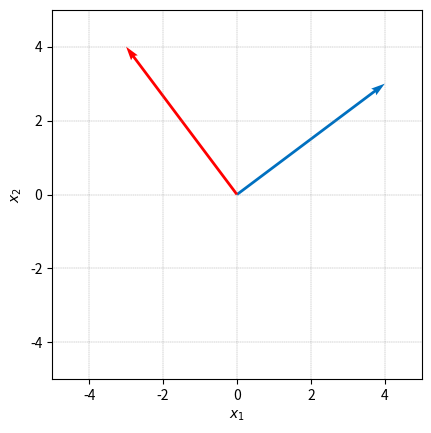

This chart was generated by the following Python code:

###############
# Authored by Weisheng Jiang
# Book 4  |  From Basic Arithmetic to Machine Learning
# Published and copyrighted by Tsinghua University Press
# Beijing, China, 2022
###############

# Bk4_Ch1_01.py

import numpy as np
import matplotlib.pyplot as plt

def draw_vector(vector,RBG): 
    array = np.array([[0, 0, vector[0], vector[1]]])
    X, Y, U, V = zip(*array)
    plt.quiver(X, Y, U, V,angles='xy', scale_units='xy',scale=1,color = RBG)

fig, ax = plt.subplots()

draw_vector([4,3],np.array([0,112,192])/255)
draw_vector([-3,4],np.array([255,0,0])/255)

plt.ylabel('$x_2$')
plt.xlabel('$x_1$')
plt.axis('scaled')
ax.set_xlim([-5, 5])
ax.set_ylim([-5, 5])
ax.grid(linestyle='--', linewidth=0.25, color=[0.5,0.5,0.5])
plt.show()
